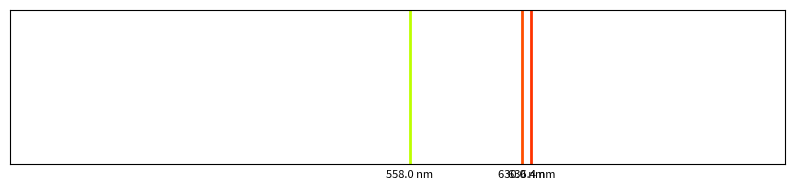
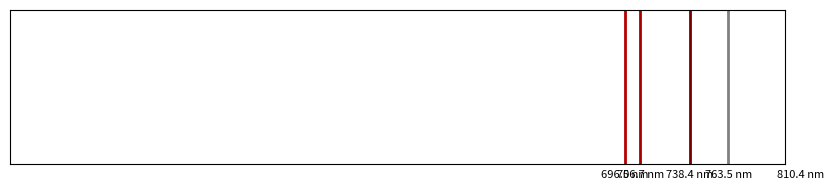

These charts were generated, in order, by the following Python code:
import matplotlib.pyplot as plt
import numpy as np

# Диапазоны видимого света (в нанометрах)
VISIBLE_RANGE = (380, 750)


# Функция для преобразования длины волны в цвет
def wavelength_to_rgb(wavelength: int) -> tuple[int]:
    """
    Преобразует длину волны света (в нанометрах) в RGB цвет.

    Данная функция принимает длину волны в диапазоне от 380 до 750 нм
    и возвращает кортеж (R, G, B), представляющий соответствующий цвет в модели RGB.

    Аргументы:
    wavelength (float): Длина волны света в нанометрах. Ожидается значение в диапазоне от 380 до 750 нм.

    Возвращает:
    tuple: Кортеж (R, G, B), где R, G и B — целые числа в диапазоне от 0 до 255,
           представляющие интенсивности красного, зелёного и синего каналов соответственно.

    Пример:
    >>> wavelength_to_rgb(500)
    (0, 255, 126)  # Примерное значение для зелёного цвета

    Примечание:
    Значения длины волны вне диапазона от 380 до 750 нм не обрабатываются и могут вернуть некорректные результаты.
    """

    gamma = 0.8
    intensity_max = 255
    factor = 0.0
    R = G = B = 0

    if 380 <= wavelength <= 440:
        R = -(wavelength - 440) / (440 - 380)
        G = 0.0
        B = 1.0
    elif 440 <= wavelength <= 490:
        R = 0.0
        G = (wavelength - 440) / (490 - 440)
        B = 1.0
    elif 490 <= wavelength <= 510:
        R = 0.0
        G = 1.0
        B = -(wavelength - 510) / (510 - 490)
    elif 510 <= wavelength <= 580:
        R = (wavelength - 510) / (580 - 510)
        G = 1.0
        B = 0.0
    elif 580 <= wavelength <= 645:
        R = 1.0
        G = -(wavelength - 645) / (645 - 580)
        B = 0.0
    elif 645 <= wavelength <= 750:
        R = 1.0
        G = 0.0
        B = 0.0

    if 380 <= wavelength <= 420:
        factor = 0.3 + 0.7 * (wavelength - 380) / (420 - 380)
    elif 420 <= wavelength <= 645:
        factor = 1.0
    elif 645 <= wavelength <= 750:
        factor = 0.3 + 0.7 * (750 - wavelength) / (750 - 645)

    R = round(intensity_max * (R * factor) ** gamma)
    G = round(intensity_max * (G * factor) ** gamma)
    B = round(intensity_max * (B * factor) ** gamma)

    return (R, G, B)


# Функция для генерации спектра
def generate_spectrum(wavelengths, background="white") -> None:
    """
    Генерирует спектр видимого света для заданных длин волн.

    Данная функция создает график с вертикальными линиями, представляющими
    длины волн в видимом спектре (или за его пределами). Цвет линий соответствует
    длинам волн. Фоновый цвет и текст могут быть изменены между белым и черным.

    Аргументы:
    wavelengths (list of floats): Список длин волн (в нанометрах), для которых нужно отобразить линии.
                                  Рекомендуется использовать диапазон от 380 до 750 нм для видимого света.
    background (str, optional): Фоновый цвет графика. Допустимые значения:
                                - "white" (по умолчанию): белый фон с черным текстом.
                                - "black": черный фон с белым текстом.

    Возвращает:
    None: Функция выводит график спектра и не возвращает значений.

    Примечания:
    - Если длина волны находится вне диапазона видимого спектра (380-750 нм), линия будет окрашена в серый цвет.
    - Функция автоматически настраивает отображение осей для удобного визуального восприятия.

    Пример:
    >>> generate_spectrum([400, 500, 600, 700], background="black")
    # Отобразит спектр с указанными длинами волн на черном фоне.

    """

    fig, ax = plt.subplots(figsize=(10, 2))
    if background == "black":
        fig.patch.set_facecolor("black")
        ax.set_facecolor("black")
        text_color = "white"
    else:
        fig.patch.set_facecolor("white")
        ax.set_facecolor("white")
        text_color = "black"

    for wavelength in wavelengths:
        if VISIBLE_RANGE[0] <= wavelength <= VISIBLE_RANGE[1]:
            color = np.array(wavelength_to_rgb(wavelength)) / 255.0
        else:
            color = "gray"
        ax.axvline(x=wavelength, color=color, linewidth=2)
        ax.text(
            wavelength,
            -0.25,
            f"{wavelength:.1f} nm",
            rotation=0,
            verticalalignment="top",
            horizontalalignment="center",
            color=text_color,
            fontsize=8,
        )

    ax.set_xlim(300, 800)
    ax.set_ylim(-0.2, 1)
    ax.get_yaxis().set_visible(False)
    ax.get_xaxis().set_visible(False)

    plt.show()


spectral_lines = {
    "Hydrogen": [656.3, 486.1, 434.0, 410.2],
    "Helium": [447.1, 501.6, 587.6, 667.8],
    "Sodium": [589.0, 589.6],
    "Mercury": [404.7, 435.8, 546.1, 576.9],
    "Neon": [585.2, 640.2, 659.9, 703.2],
    "Argon": [696.5, 706.7, 738.4, 763.5, 810.4],
    "Krypton": [427.4, 431.9, 436.3, 557.0, 587.1],
    "Xenon": [823.2, 828.0, 834.7, 881.9, 904.5],
    "Oxygen": [558.0, 630.0, 636.4],
    "Nitrogen": [575.5, 648.2, 742.3],
    "Calcium": [422.7, 443.5, 458.1, 527.0, 558.9],
    "Iron": [438.3, 441.5, 443.1, 445.2, 450.0],
}


generate_spectrum(spectral_lines.get("Oxygen"))

generate_spectrum(spectral_lines.get("Argon"))
